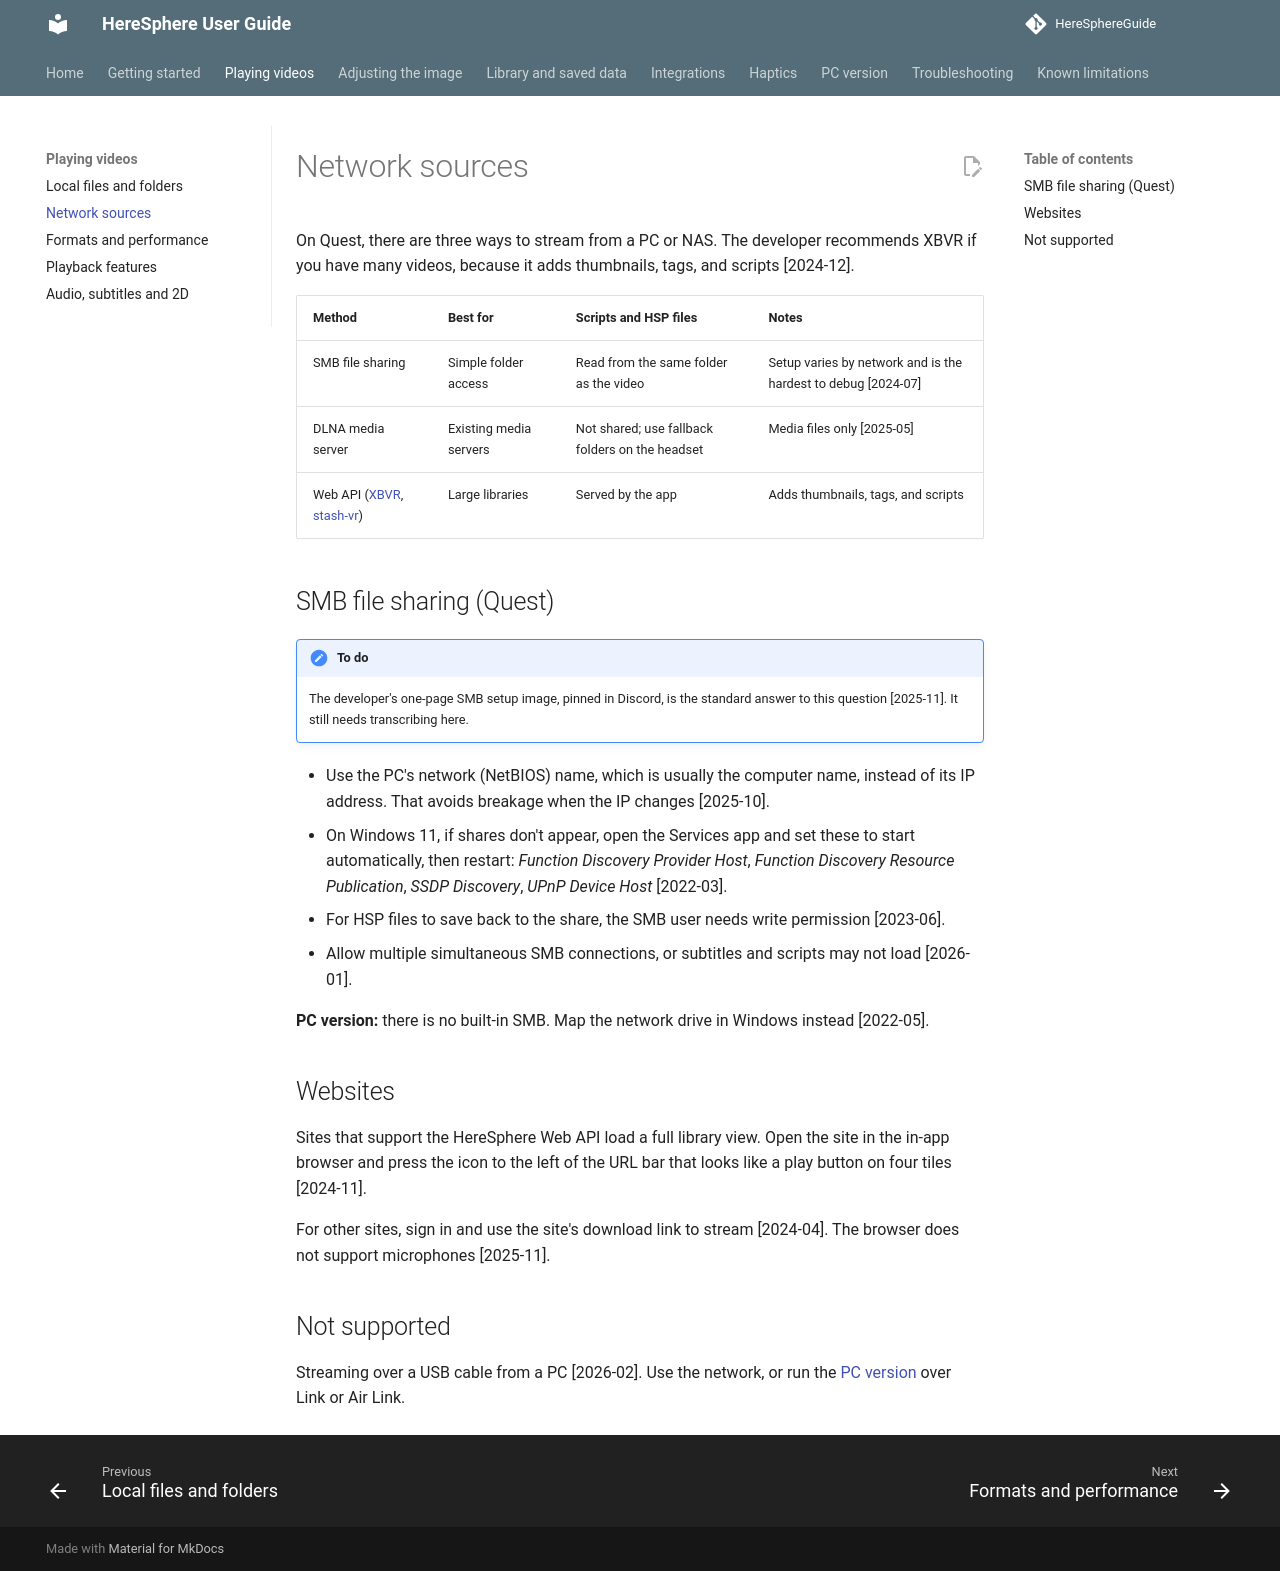

repository: nonheinous/HereSphereGuide · page: playing-videos/network-sources/index.html · generator: mkdocs

# Network sources

On Quest, there are three ways to stream from a PC or NAS. The developer recommends XBVR if you have many videos, because it adds thumbnails, tags, and scripts [2024-12].

| Method | Best for | Scripts and HSP files | Notes |
| --- | --- | --- | --- |
| SMB file sharing | Simple folder access | Read from the same folder as the video | Setup varies by network and is the hardest to debug [2024-07] |
| DLNA media server | Existing media servers | Not shared; use fallback folders on the headset | Media files only [2025-05] |
| Web API ([XBVR](../integrations/xbvr.md), [stash-vr](../integrations/stash.md)) | Large libraries | Served by the app | Adds thumbnails, tags, and scripts |

## SMB file sharing (Quest)

!!! note "To do"
    The developer's one-page SMB setup image, pinned in Discord, is the standard answer to this question [2025-11]. It still needs transcribing here.

- Use the PC's network (NetBIOS) name, which is usually the computer name, instead of its IP address. That avoids breakage when the IP changes [2025-10].
- On Windows 11, if shares don't appear, open the Services app and set these to start automatically, then restart: *Function Discovery Provider Host*, *Function Discovery Resource Publication*, *SSDP Discovery*, *UPnP Device Host* [2022-03].
- For HSP files to save back to the share, the SMB user needs write permission [2023-06].
- Allow multiple simultaneous SMB connections, or subtitles and scripts may not load [2026-01].

**PC version:** there is no built-in SMB. Map the network drive in Windows instead [2022-05].

## Websites

Sites that support the HereSphere Web API load a full library view. Open the site in the in-app browser and press the icon to the left of the URL bar that looks like a play button on four tiles [2024-11].

For other sites, sign in and use the site's download link to stream [2024-04]. The browser does not support microphones [2025-11].

## Not supported

Streaming over a USB cable from a PC [2026-02]. Use the network, or run the [PC version](../pc-version.md) over Link or Air Link.
